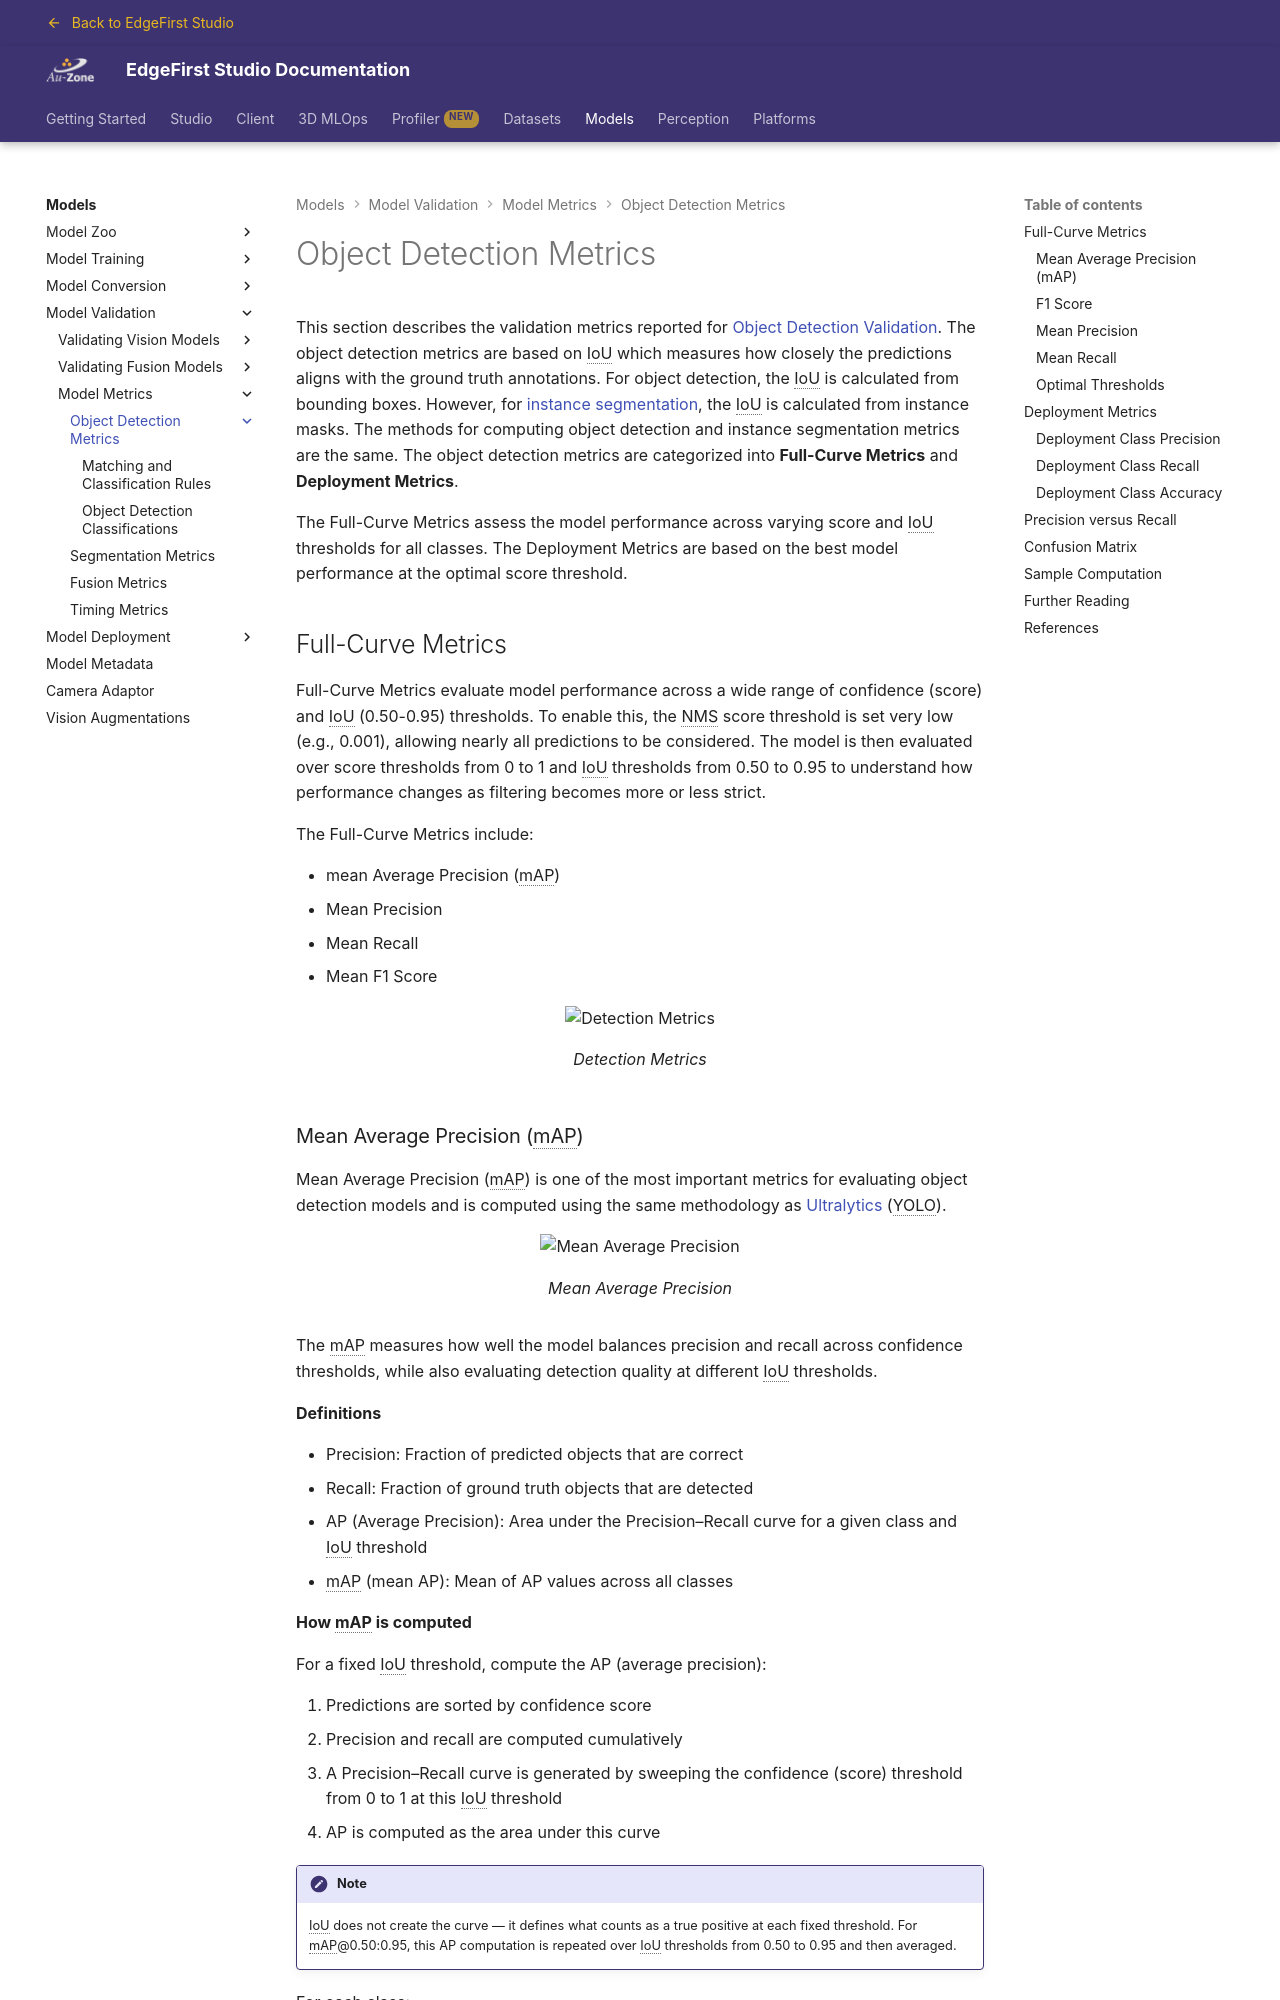

repository: EdgeFirstAI/documentation · page: stage/models/validation/metrics/detection/index.html · generator: mkdocs

# Object Detection Metrics

This section describes the validation metrics reported for [Object Detection Validation](../../vision/managed.md).  The object detection metrics are based on IoU which measures how closely the predictions aligns with the ground truth annotations.  For object detection, the IoU is calculated from bounding boxes.  However, for [instance segmentation](../segmentation.md#instance-segmentation-metrics), the IoU is calculated from instance masks.  The methods for computing object detection and instance segmentation metrics are the same.  The object detection metrics are categorized into **Full-Curve Metrics** and **Deployment Metrics**.

The Full-Curve Metrics assess the model performance across varying score and IoU thresholds for all classes.  The Deployment Metrics are based on the best model performance at the optimal score threshold.

## Full-Curve Metrics

Full-Curve Metrics evaluate model performance across a wide range of confidence (score) and IoU (0.50-0.95) thresholds.  To enable this, the NMS score threshold is set very low (e.g., 0.001), allowing nearly all predictions to be considered.  The model is then evaluated over score thresholds from 0 to 1 and IoU thresholds from 0.50 to 0.95 to understand how performance changes as filtering becomes more or less strict.

The Full-Curve Metrics include:

* mean Average Precision (mAP)
* Mean Precision
* Mean Recall
* Mean F1 Score

{{ figure("../../../assets/metrics/detection_metrics.png", "Detection Metrics") }}

### Mean Average Precision (mAP)

Mean Average Precision (mAP) is one of the most important metrics for evaluating object detection models and is computed using the same methodology as [Ultralytics](https://docs.ultralytics.com/guides/yolo-performance-metrics/) (YOLO).

{{ figure("../../../assets/metrics/mAP.png", "Mean Average Precision") }}

The mAP measures how well the model balances precision and recall across confidence thresholds, while also evaluating detection quality at different IoU thresholds.

**Definitions**

* Precision: Fraction of predicted objects that are correct
* Recall: Fraction of ground truth objects that are detected
* AP (Average Precision): Area under the Precision–Recall curve for a given class and IoU threshold
* mAP (mean AP): Mean of AP values across all classes

**How mAP is computed**

For a fixed IoU threshold, compute the AP (average precision):

1. Predictions are sorted by confidence score
2. Precision and recall are computed cumulatively
3. A Precision–Recall curve is generated by sweeping the confidence (score) threshold from 0 to 1 at this IoU threshold
4. AP is computed as the area under this curve

!!! note
    IoU does not create the curve — it defines what counts as a true positive at each fixed threshold. For mAP@0.50:0.95, this AP computation is repeated over IoU thresholds from 0.50 to 0.95 and then averaged.

For each class:

1. Compute AP at each IoU threshold
2. For mAP@0.50:0.95, average AP across all IoU thresholds
3. Then average across all classes

**We report mAP at IoU thresholds (0.50, 0.75, 0.50-0.95):**

* **mAP@0.50**
    * Lenient matching (IoU ≥ 0.50)
    * Focuses on detection correctness
* **mAP@0.75**
    * Stricter matching
    * Requires better localization
* **mAP@0.50:0.95 (COCO metric)**
    * Average AP across IoU thresholds from 0.50 to 0.95 (step 0.05)
    * Evaluates both detection and localization quality
